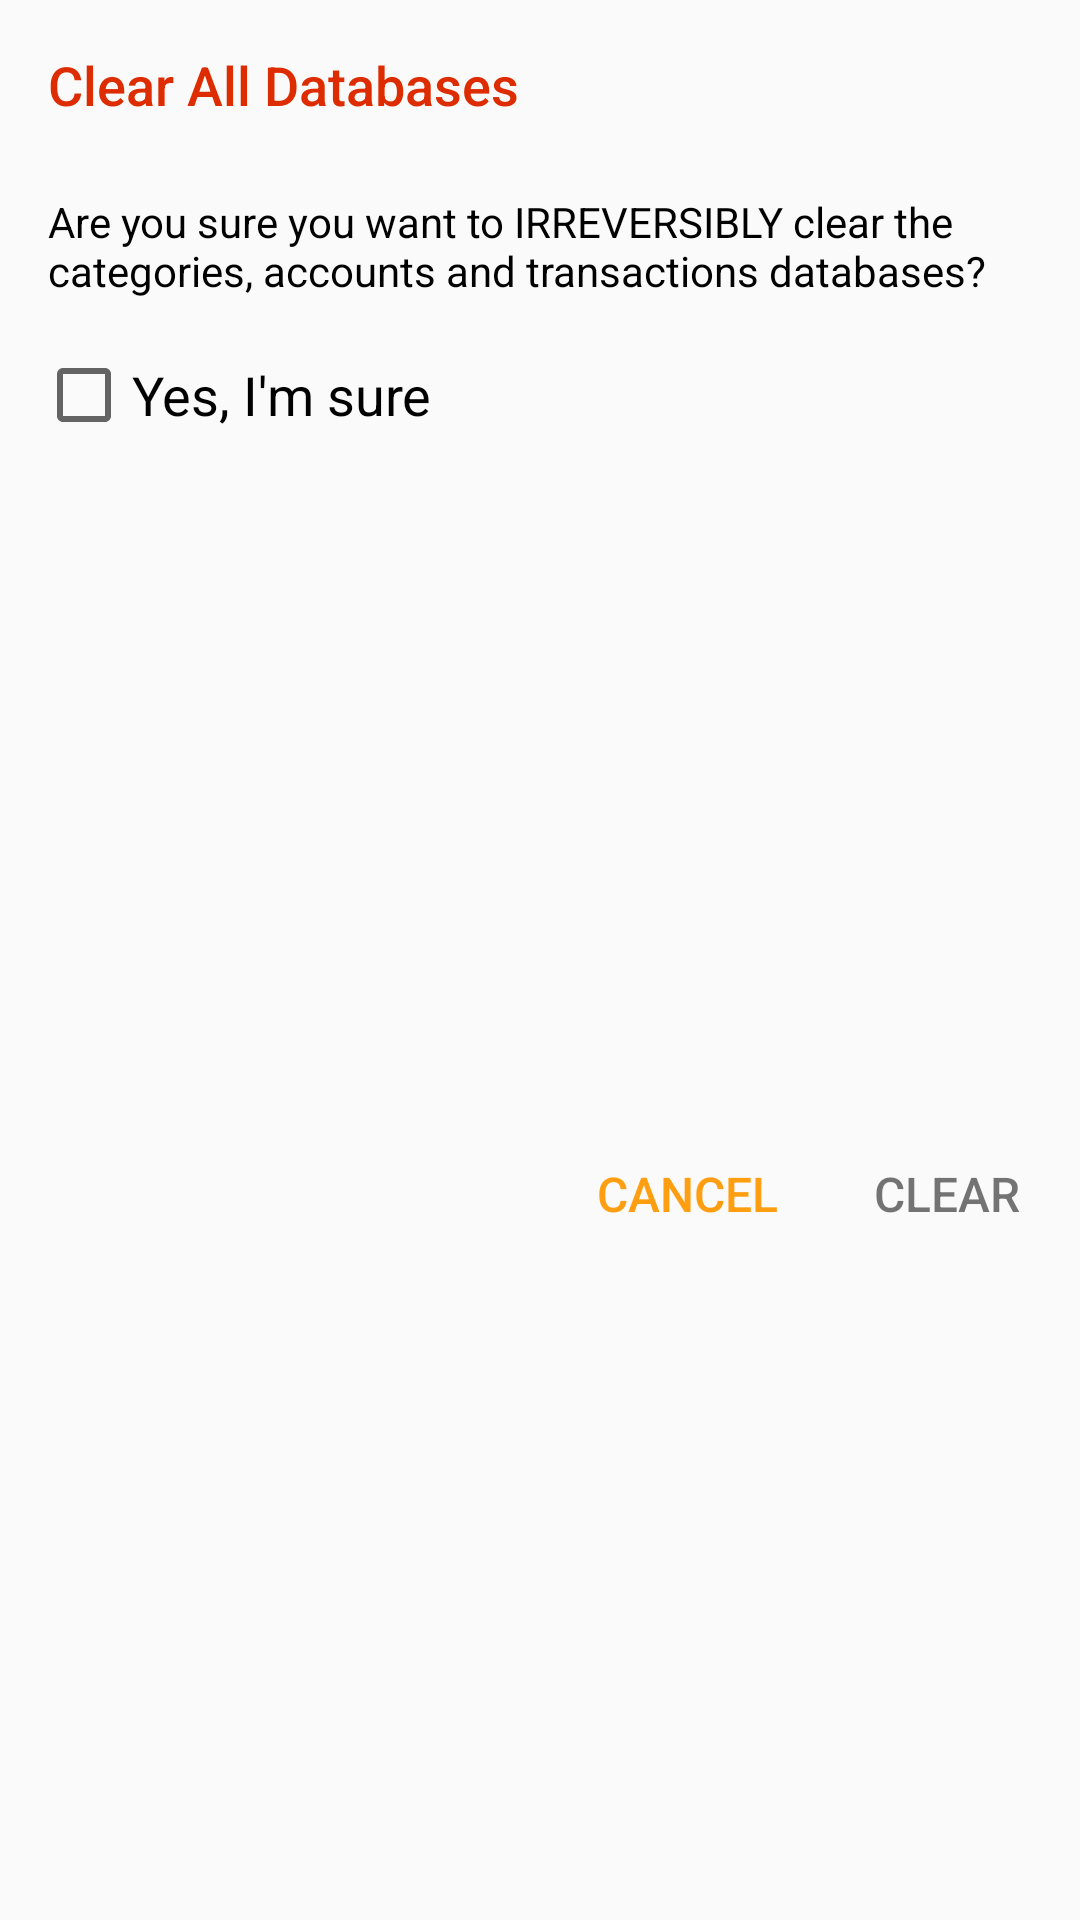

The Android layout XML behind this screen, and the referenced resources:
<!-- AndroidManifest.xml: application theme AppTheme -->
<!-- res/layout/dialog_clear_databases.xml -->
<?xml version="1.0" encoding="utf-8"?>

<layout xmlns:android="http://schemas.android.com/apk/res/android"
    xmlns:app="http://schemas.android.com/apk/res-auto">

    <data>
        <variable
            name="viewModel"
            type="com.silofinance.silo.about.AboutViewModel" />
    </data>

    <androidx.constraintlayout.widget.ConstraintLayout
        android:layout_width="match_parent"
        android:layout_height="wrap_content">

        <TextView
            android:id="@+id/dcd_title"
            android:layout_width="wrap_content"
            android:layout_height="wrap_content"
            android:layout_marginStart="16dp"
            android:layout_marginTop="16dp"
            android:fontFamily="sans-serif-medium"
            android:text="Clear All Databases"
            android:textColor="@color/red"
            android:textSize="18sp"
            app:layout_constraintStart_toStartOf="parent"
            app:layout_constraintTop_toTopOf="parent" />

        <TextView
            android:id="@+id/dcd_text"
            android:layout_width="0dp"
            android:layout_height="wrap_content"
            android:layout_marginStart="16dp"
            android:layout_marginTop="24dp"
            android:layout_marginEnd="16dp"
            android:text="Are you sure you want to IRREVERSIBLY clear the categories, accounts and transactions databases?"
            android:textColor="@android:color/black"
            app:layout_constraintEnd_toEndOf="parent"
            app:layout_constraintStart_toStartOf="parent"
            app:layout_constraintTop_toBottomOf="@+id/dcd_title" />

        <CheckBox
            android:id="@+id/dcd_sure"
            android:layout_width="wrap_content"
            android:layout_height="wrap_content"
            android:layout_marginStart="16dp"
            android:layout_marginTop="16dp"
            android:text="Yes, I'm sure"
            android:textSize="18sp"
            android:translationX="-4dp"
            app:layout_constraintStart_toStartOf="parent"
            app:layout_constraintTop_toBottomOf="@id/dcd_text"/>

        <LinearLayout
            android:layout_width="match_parent"
            android:layout_height="wrap_content"
            android:layout_marginTop="24dp"
            android:layout_marginBottom="16dp"
            android:gravity="end"
            android:orientation="horizontal"
            app:layout_constraintBottom_toBottomOf="parent"
            app:layout_constraintTop_toBottomOf="@+id/dcd_sure">

            <View
                android:layout_width="0dp"
                android:layout_height="match_parent"
                android:layout_weight="1" />

            <TextView
                android:id="@+id/dcd_cancel"
                android:layout_width="wrap_content"
                android:layout_height="wrap_content"
                android:layout_marginEnd="16dp"
                android:background="?attr/selectableItemBackground"
                android:clickable="true"
                android:fontFamily="sans-serif-medium"
                android:padding="8dp"
                android:text="CANCEL"
                android:textColor="@color/colorAccent"
                android:textSize="16sp"
                android:focusable="true" />

            <TextView
                android:id="@+id/dcd_clear"
                android:layout_width="wrap_content"
                android:layout_height="wrap_content"
                android:layout_marginEnd="12dp"
                android:background="?attr/selectableItemBackground"
                android:clickable="true"
                android:fontFamily="sans-serif-medium"
                android:padding="8dp"
                android:text="CLEAR"
                android:textSize="16sp"
                android:focusable="true" />
        </LinearLayout>
    </androidx.constraintlayout.widget.ConstraintLayout>
</layout>
<!-- resources referenced by this layout -->
<resources>
  <color name="colorAccent">#ff9e10</color>
  <color name="red">#dd2c00</color>
  <style name="AppTheme" parent="Theme.AppCompat.DayNight.NoActionBar">
          <item name="colorPrimary">@color/colorPrimary</item>
          <item name="colorPrimaryDark">@color/colorPrimaryDark</item>
          <item name="colorAccent">@color/colorAccent</item>
  
  
      </style>
  <color name="colorPrimary">#004eb7</color>
  <color name="colorPrimaryDark">#002786</color>
</resources>
